Image classification data set "Images" (ih-lab/CNN_Smoothie on GitHub). Class labels (2): adeno, squam.

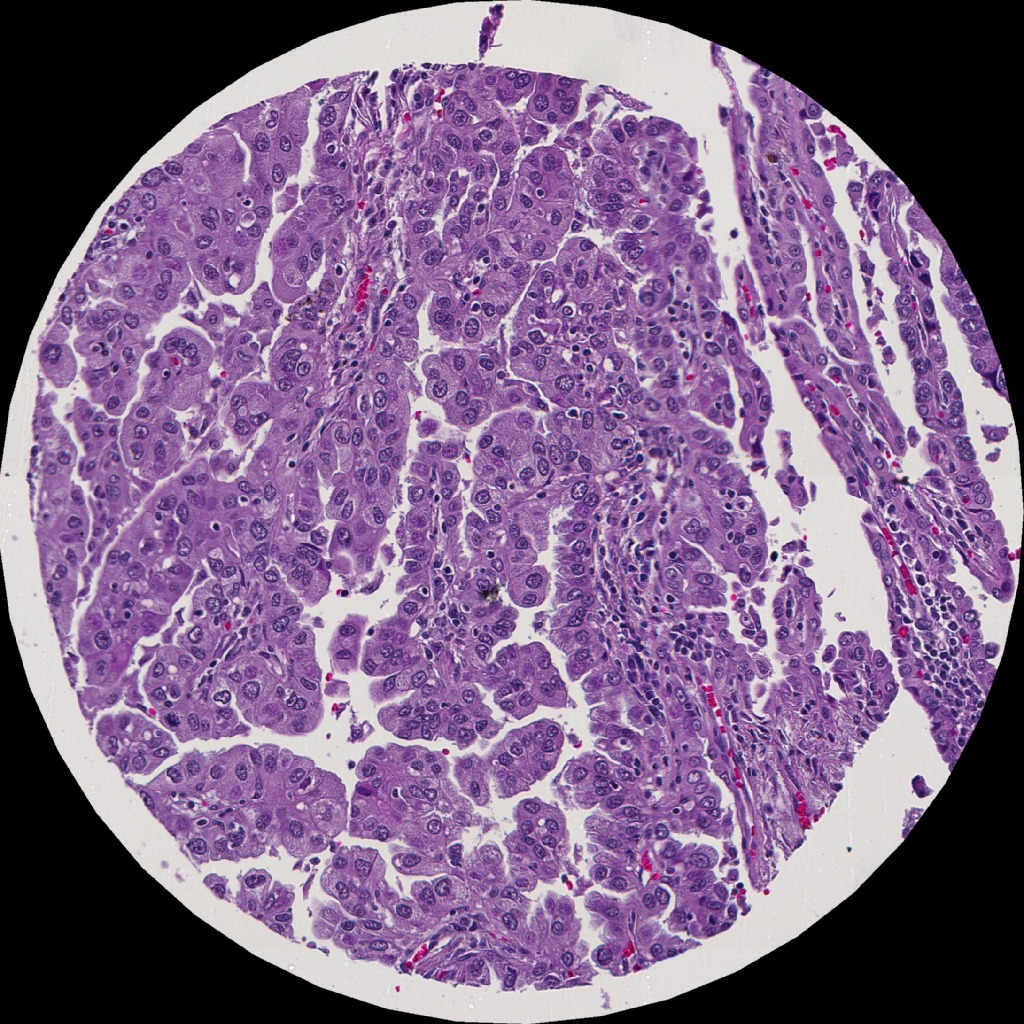
Label: adeno

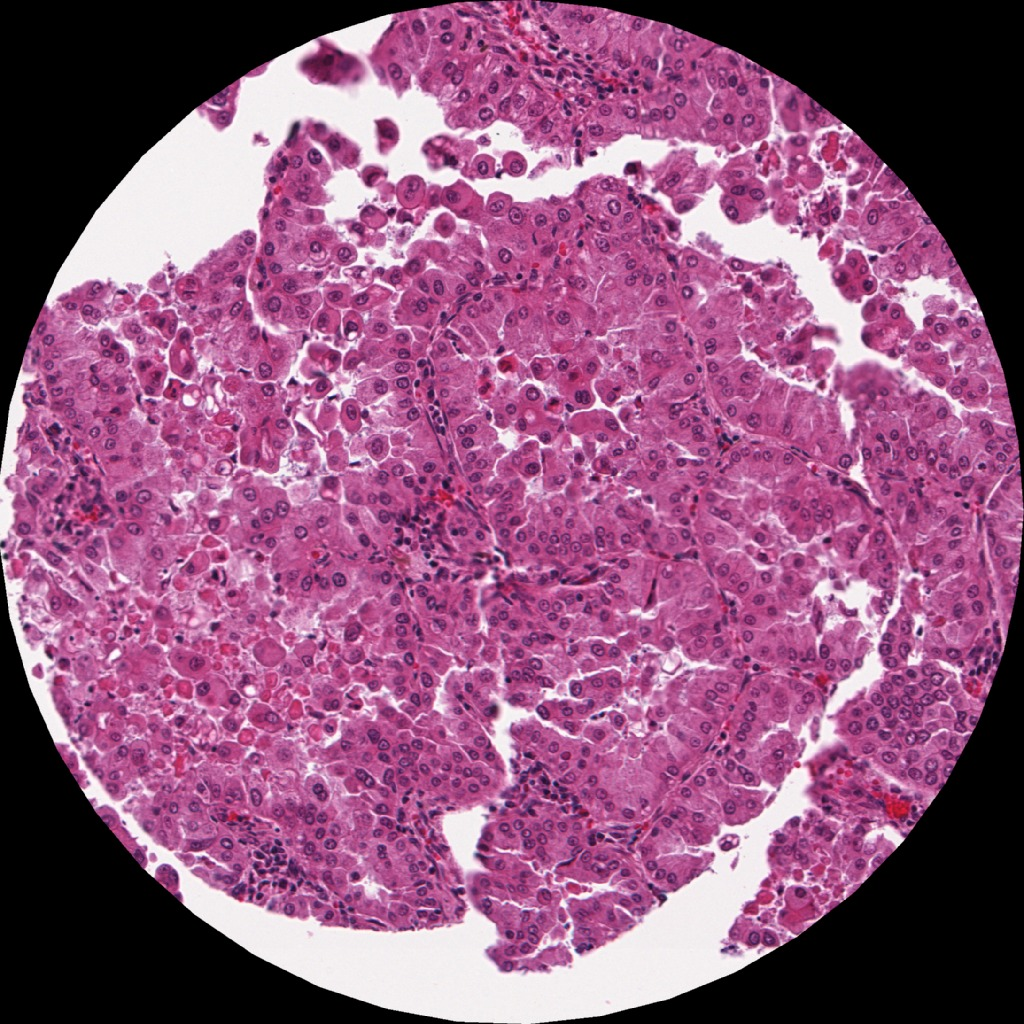
Label: adeno

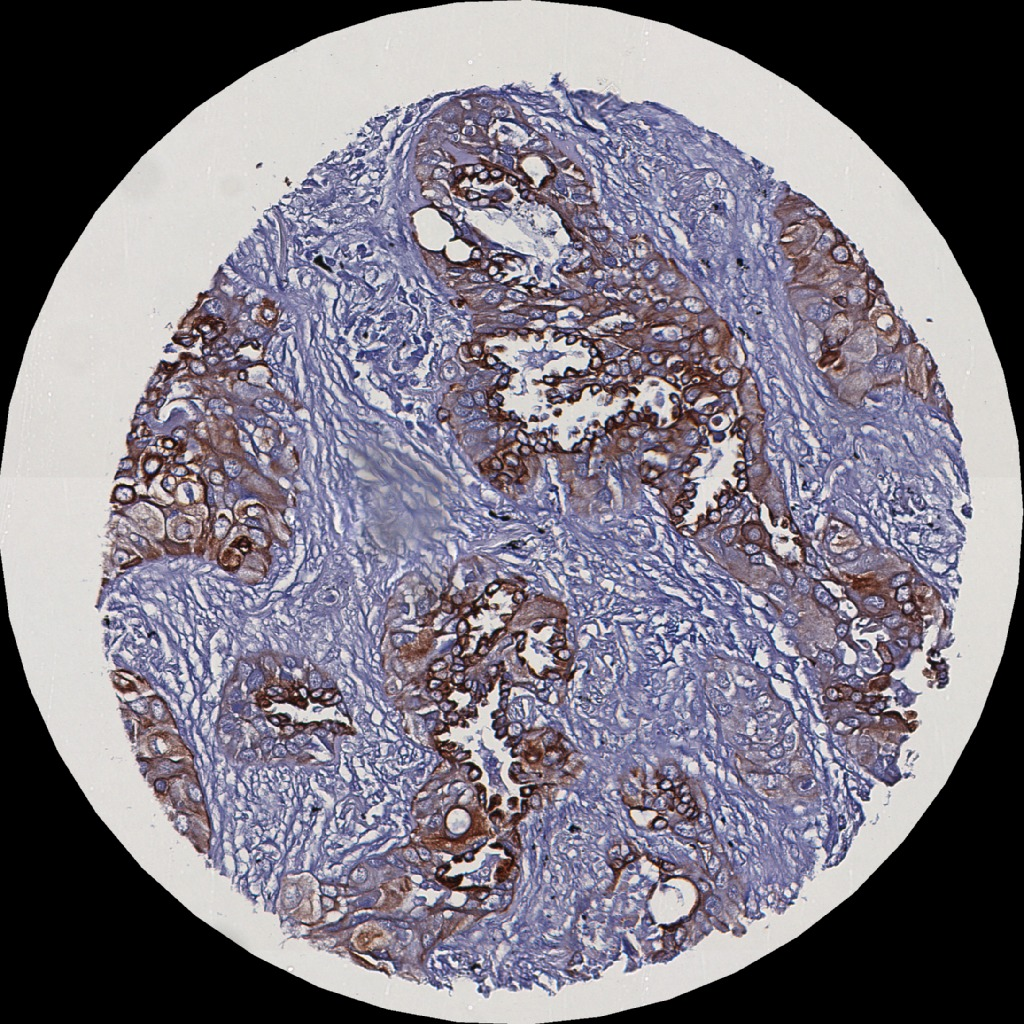
Label: squam

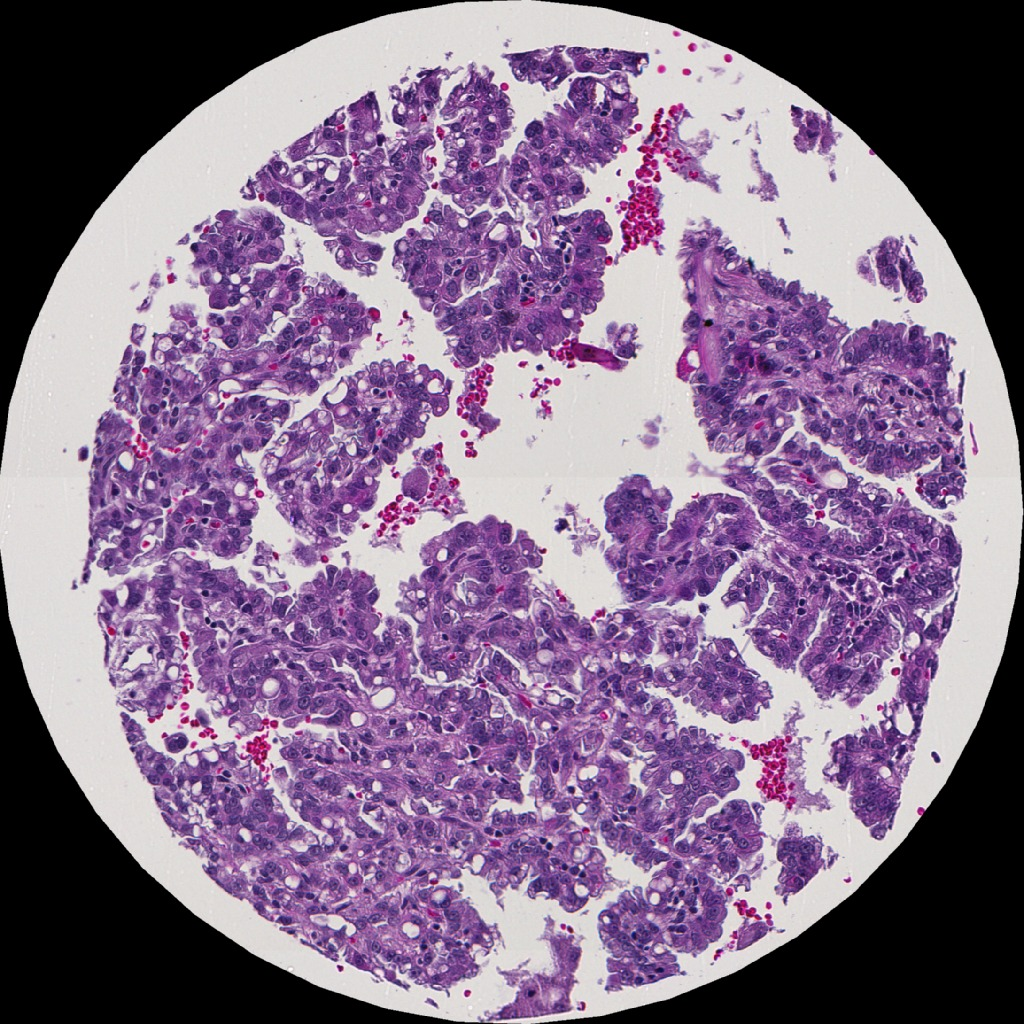
Label: adeno

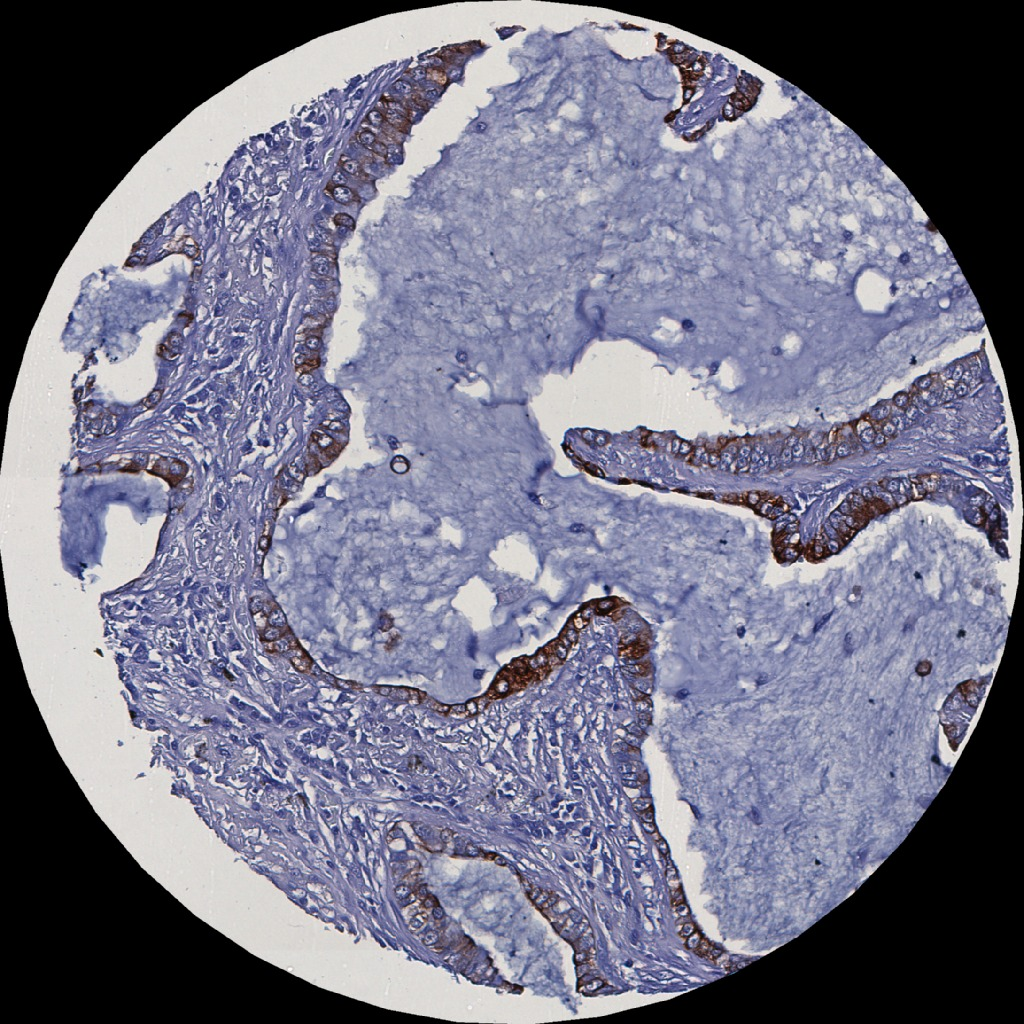
Label: adeno

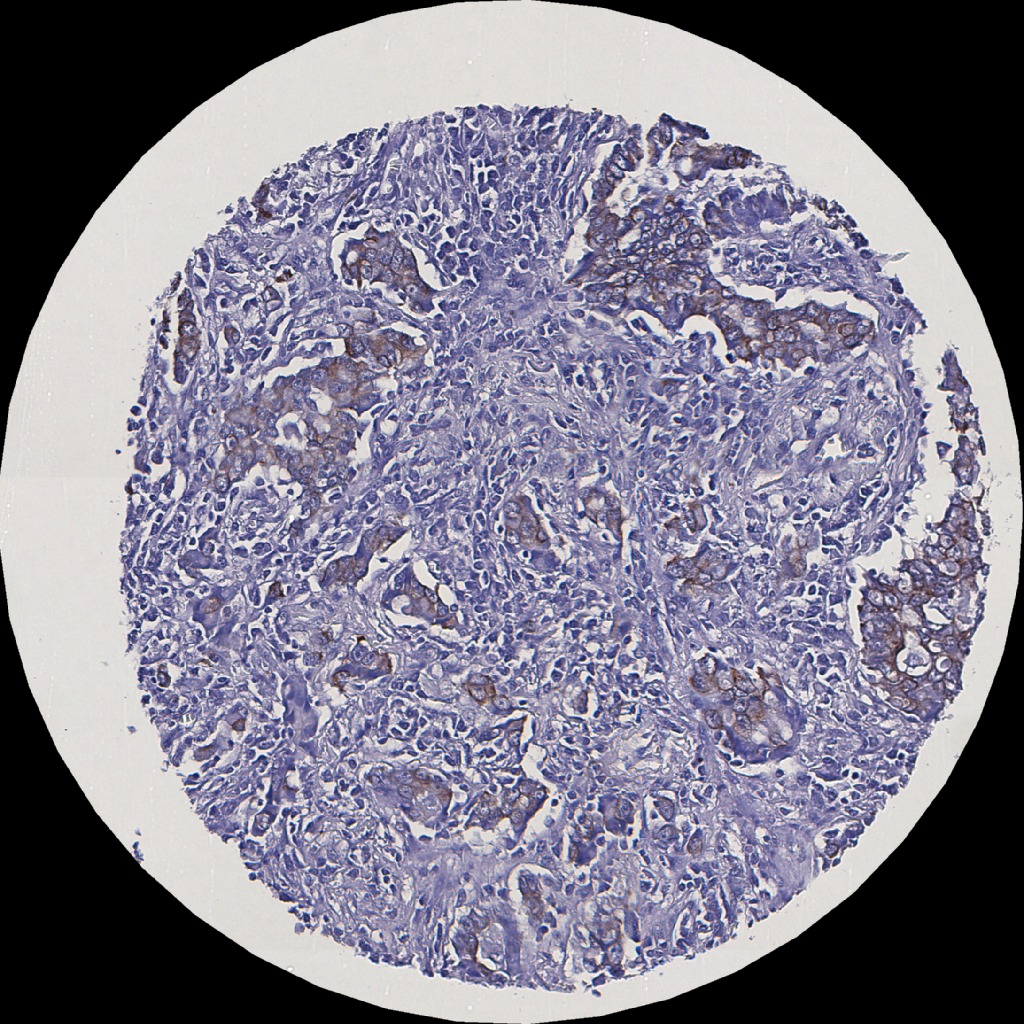
Label: adeno
